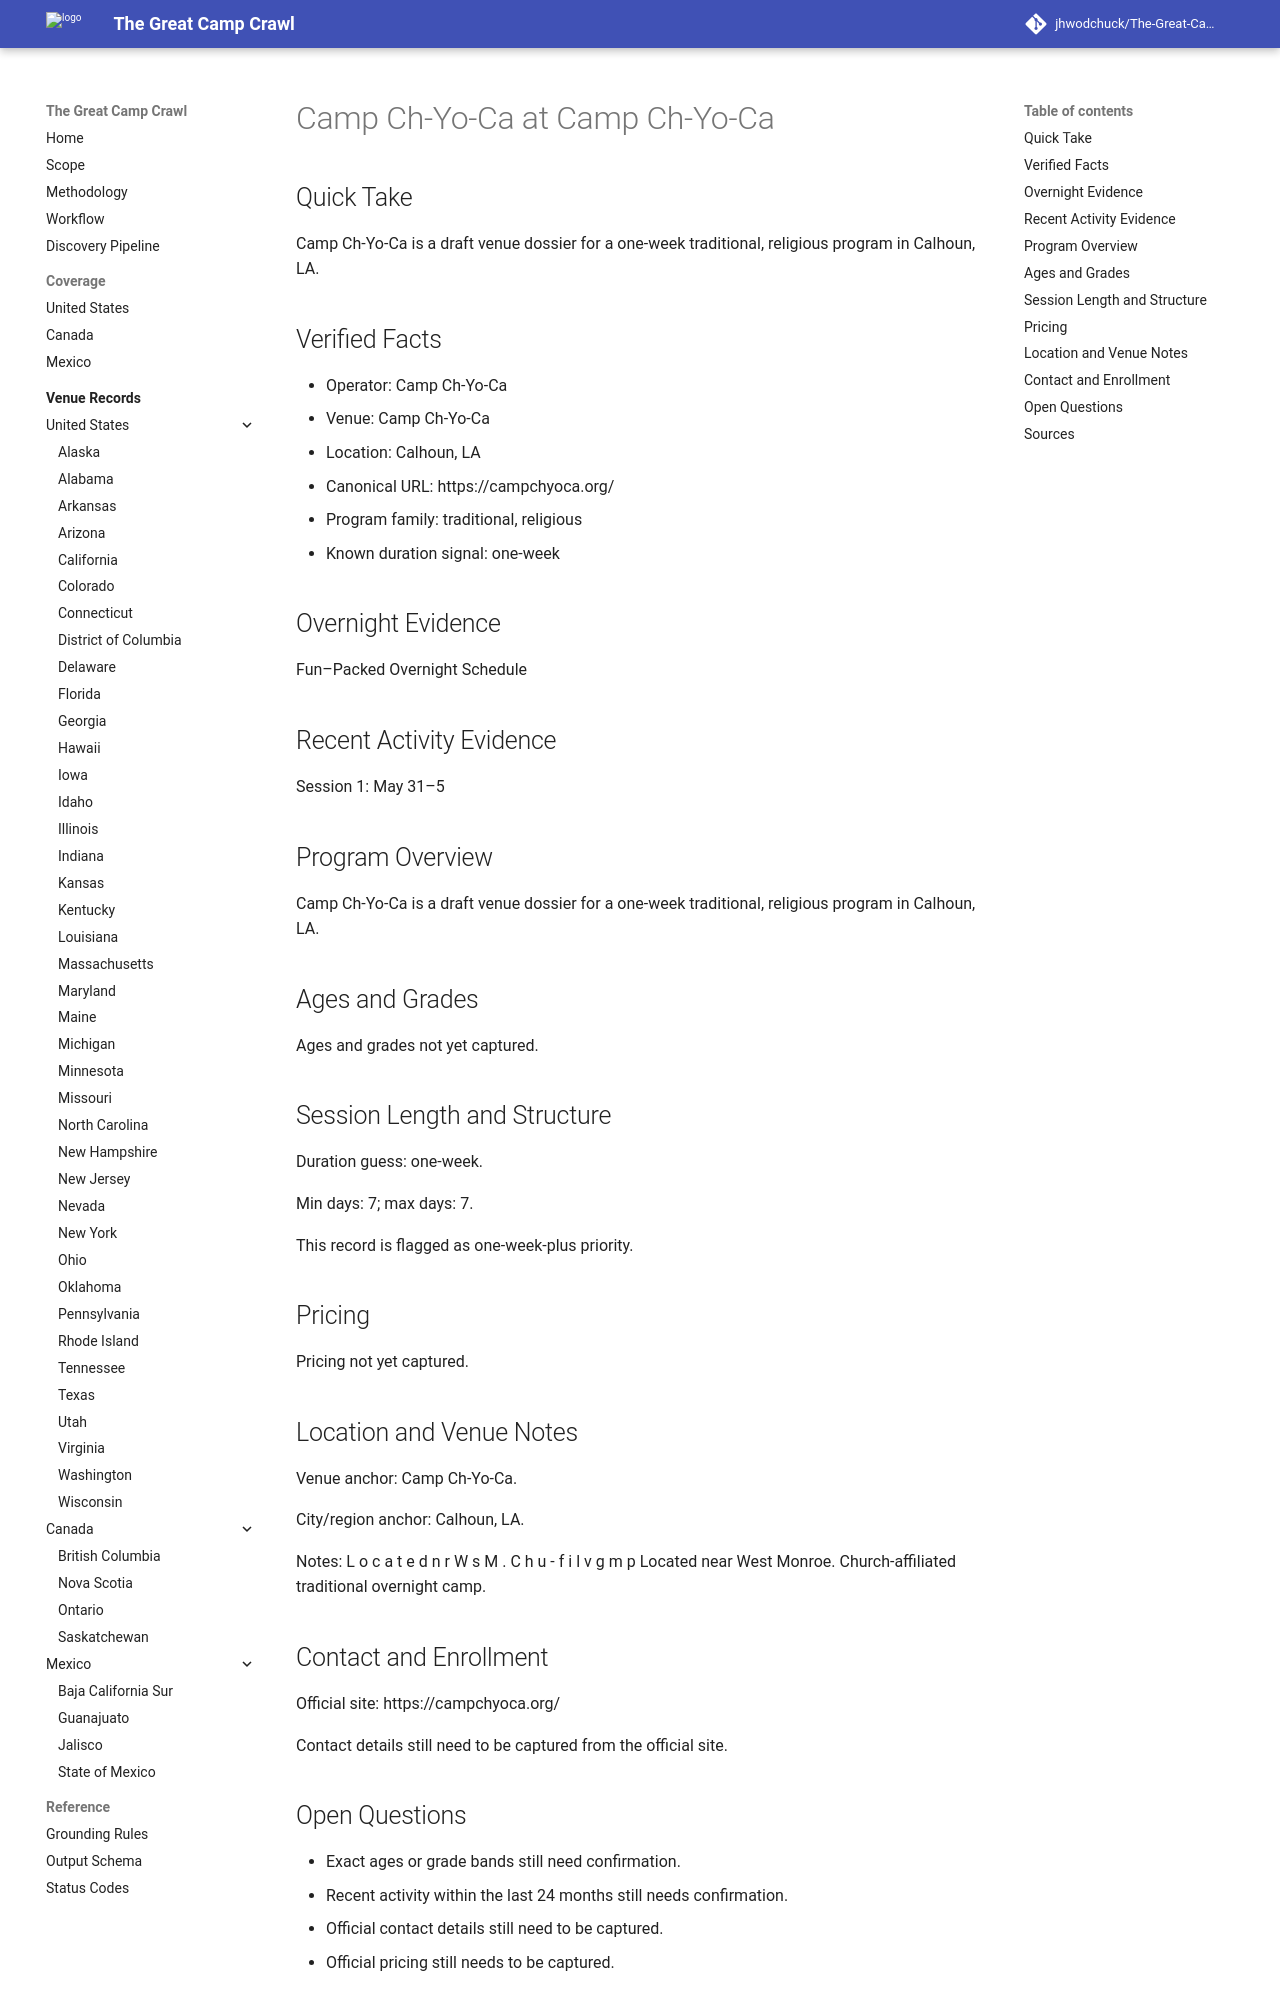

repository: jhwodchuck/The-Great-Camp-Crawl · page: camps/us/la/camp-ch-yo-ca--us-la-calhoun-camp-ch-yo-ca--cand-us-la-calhoun-camp-ch-yo-ca-camp-ch-yo-ca/index.html · generator: mkdocs

---
record_id: cand-us-la-calhoun-camp-ch-yo-ca-camp-ch-yo-ca
camp_id: camp-ch-yo-ca
venue_id: us-la-calhoun-camp-ch-yo-ca
name: Camp Ch-Yo-Ca
display_name: Camp Ch-Yo-Ca at Camp Ch-Yo-Ca
country: US
country_name: United States
region: LA
region_name: Louisiana
city: Calhoun
venue_name: Camp Ch-Yo-Ca
program_family:
- traditional
- religious
camp_types:
- overnight
- youth
priority_flags:
  college_precollege: false
  one_week_plus: true
languages_found:
- en
source_language_primary: en
activity_status: unknown
activity_evidence_window_months: 24
duration:
  min_days: 7
  max_days: 7
pricing:
  currency: USD
  amount_min: null
  amount_max: null
  boarding_included: null
ages:
  min: null
  max: null
grades:
  min: null
  max: null
operator:
  name: Camp Ch-Yo-Ca
  type: camp-operator
website:
  canonical_url: https://campchyoca.org
  admissions_url: null
  session_dates_url: https://campchyoca.org
  pricing_url: null
contact:
  email: null
  phone: null
location:
  address: null
  postal_code: null
  latitude: null
  longitude: null
verification:
  overnight_confirmed: true
  active_past_2_years_confirmed: false
  confidence: medium
  last_verified: '2026-04-13'
evidence:
  overnight_source_url: https://campchyoca.org
  recent_activity_source_url: null
  duration_source_url: https://campchyoca.org
  pricing_source_url: null
tags:
- us
- la
- calhoun
- traditional
- religious
- overnight
- youth
draft_status: draft
---

# Camp Ch-Yo-Ca at Camp Ch-Yo-Ca

## Quick Take
Camp Ch-Yo-Ca is a draft venue dossier for a one-week traditional, religious program in Calhoun, LA.

## Verified Facts
- Operator: Camp Ch-Yo-Ca
- Venue: Camp Ch-Yo-Ca
- Location: Calhoun, LA
- Canonical URL: https://campchyoca.org/
- Program family: traditional, religious
- Known duration signal: one-week

## Overnight Evidence
Fun–Packed Overnight Schedule

## Recent Activity Evidence
Session 1: May 31–5

## Program Overview
Camp Ch-Yo-Ca is a draft venue dossier for a one-week traditional, religious program in Calhoun, LA.

## Ages and Grades
Ages and grades not yet captured.

## Session Length and Structure
Duration guess: one-week.

Min days: 7; max days: 7.

This record is flagged as one-week-plus priority.

## Pricing
Pricing not yet captured.

## Location and Venue Notes
Venue anchor: Camp Ch-Yo-Ca.

City/region anchor: Calhoun, LA.

Notes: L o c a t e d n r W s M . C h u - f i l v g m p Located near West Monroe. Church-affiliated traditional overnight camp.

## Contact and Enrollment
Official site: https://campchyoca.org/

Contact details still need to be captured from the official site.
